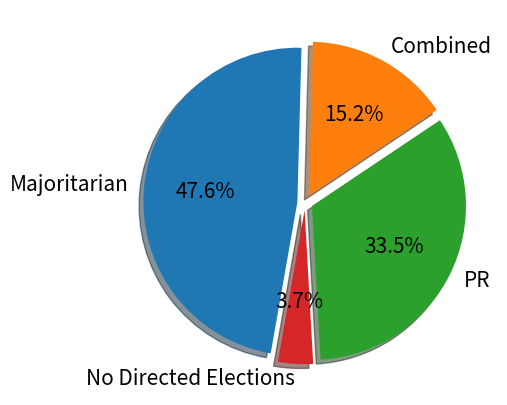

Generate this figure with matplotlib:
import matplotlib.pyplot as plt
plt.rc('font', size=15)        # 기본 폰트 크기  https://wooono.tistory.com/271

ratio = [91, 29, 64, 7]
labels =  ["Majoritarian", "Combined", "PR", "No Directed Elections"]
explode = [0.05, 0.05, 0.05, 0.05]

fig = plt.figure(figsize=(5,5)) ## 캔버스 생성
fig.set_facecolor('white')   # 캔버스 배경색을 하얀색으로 설정
plt.pie(ratio, labels=labels, autopct='%.1f%%', startangle=260, counterclock=False, explode=explode, shadow=True)
plt.show()